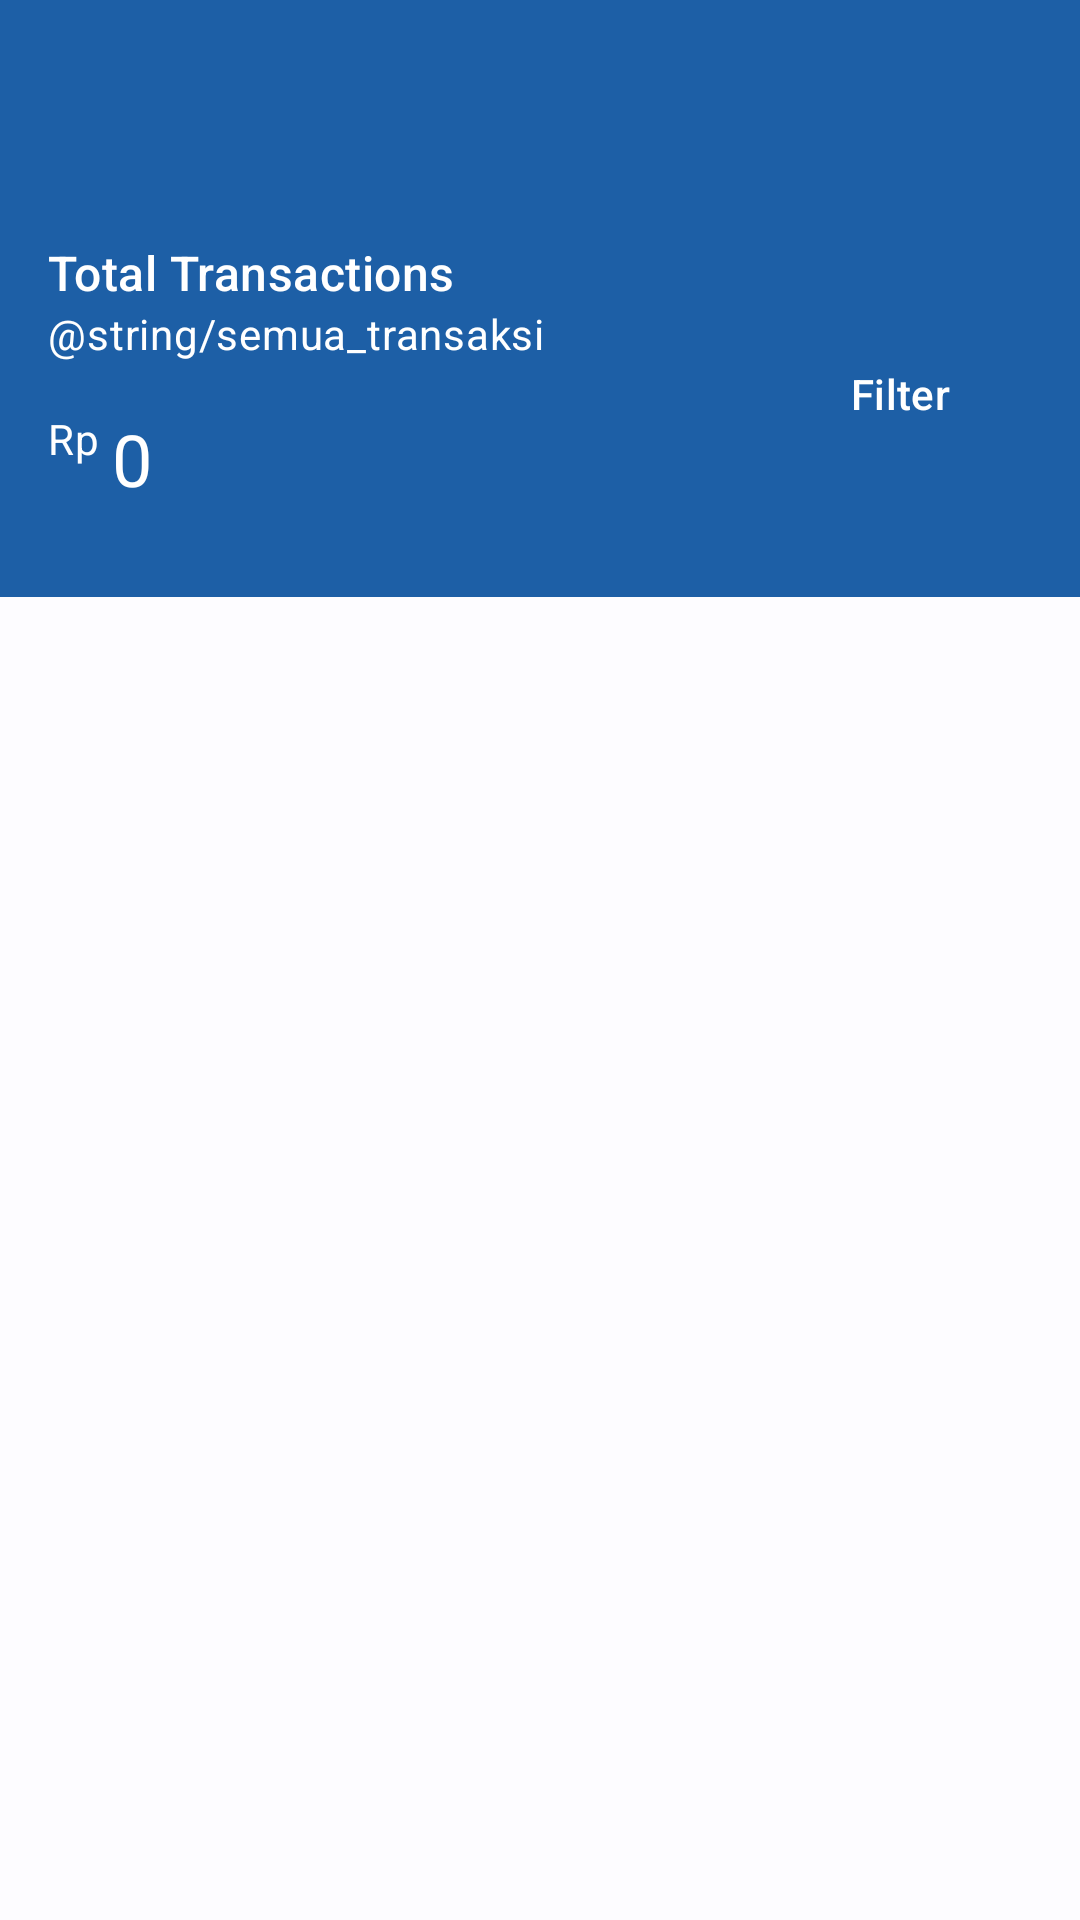

Here is an Android app screen rendered from its layout file. Give the layout XML and the strings, colors and styles it references.
<!-- AndroidManifest.xml: application theme Theme.BISAMerchant -->
<!-- res/layout/activity_transaction_history.xml -->
<?xml version="1.0" encoding="utf-8"?>
<androidx.constraintlayout.widget.ConstraintLayout xmlns:android="http://schemas.android.com/apk/res/android"
    xmlns:app="http://schemas.android.com/apk/res-auto"
    xmlns:tools="http://schemas.android.com/tools"
    android:layout_width="match_parent"
    android:layout_height="match_parent"
    tools:context=".ui.history.TransactionHistoryActivity">

    <com.google.android.material.appbar.AppBarLayout
        android:id="@+id/top_app_bar_container"
        android:layout_width="match_parent"
        android:layout_height="wrap_content"
        android:backgroundTint="?attr/colorPrimary"
        app:layout_constraintStart_toStartOf="parent"
        app:layout_constraintTop_toTopOf="parent"
        app:paddingEnd="16dp">

        <com.google.android.material.appbar.MaterialToolbar
            android:id="@+id/top_app_bar"
            android:layout_width="match_parent"
            android:layout_height="?attr/actionBarSize"
            app:navigationIconTint="@color/white"
            app:titleTextColor="@color/white" />

    </com.google.android.material.appbar.AppBarLayout>

    <RelativeLayout
        android:id="@+id/transaction_toolbar"
        android:layout_width="match_parent"
        android:layout_height="wrap_content"
        android:background="?attr/colorPrimary"
        android:paddingLeft="16dp"
        android:paddingTop="16dp"
        android:paddingRight="16dp"
        android:paddingBottom="30dp"
        app:layout_constraintBottom_toTopOf="@id/rv_transactions"
        app:layout_constraintEnd_toEndOf="parent"
        app:layout_constraintStart_toStartOf="parent"
        app:layout_constraintTop_toBottomOf="@id/top_app_bar_container">

        <Button
            android:id="@+id/btn_filter"
            style="@style/Widget.Material3.Button.OutlinedButton"
            android:layout_width="wrap_content"
            android:layout_height="wrap_content"
            android:layout_alignParentEnd="true"
            android:layout_centerVertical="true"
            android:paddingHorizontal="16dp"
            android:text="@string/filter"
            android:textColor="@color/md_theme_light_onPrimary"
            app:icon="@drawable/ic_filter_24dp"
            app:iconTint="@color/md_theme_light_onPrimary"
            app:strokeColor="@color/md_theme_light_onPrimary" />

        <TextView
            android:id="@+id/tv_daily_transactions"
            android:layout_width="wrap_content"
            android:layout_height="wrap_content"
            android:layout_alignParentTop="true"
            android:text="@string/total_transactions"
            android:textAppearance="@style/TextAppearance.Material3.TitleMedium"
            android:textColor="?attr/colorOnPrimary" />

        <TextView
            android:id="@+id/tv_date"
            android:layout_width="wrap_content"
            android:layout_height="wrap_content"
            android:layout_below="@id/tv_daily_transactions"
            android:text="@string/semua_transaksi"
            android:textAppearance="@style/TextAppearance.Material3.BodyMedium"
            android:textColor="?attr/colorOnPrimary" />

        <TextView
            android:id="@+id/tv_rupiah"
            android:layout_width="wrap_content"
            android:layout_height="wrap_content"
            android:layout_below="@id/tv_date"
            android:layout_marginTop="16dp"
            android:layout_marginEnd="4dp"
            android:text="@string/rupiah"
            android:textAppearance="@style/TextAppearance.Material3.BodyMedium"
            android:textColor="?attr/colorOnPrimary" />

        <TextView
            android:id="@+id/tv_amount"
            android:layout_width="wrap_content"
            android:layout_height="wrap_content"
            android:layout_below="@id/tv_date"
            android:layout_marginTop="16dp"
            android:layout_toEndOf="@id/tv_rupiah"
            android:text="@string/money_zero"
            android:textAppearance="@style/TextAppearance.Material3.HeadlineSmall"
            android:textColor="?attr/colorOnPrimary" />

    </RelativeLayout>

    <androidx.recyclerview.widget.RecyclerView
        android:id="@+id/rv_transactions"
        android:layout_width="match_parent"
        android:layout_height="wrap_content"
        app:layout_constraintEnd_toEndOf="parent"
        app:layout_constraintStart_toStartOf="parent"
        app:layout_constraintTop_toBottomOf="@+id/transaction_toolbar"
        tools:listitem="@layout/transaction_card" />

    <TextView
        android:id="@+id/tv_no_transactions"
        android:layout_width="wrap_content"
        android:layout_height="wrap_content"
        android:layout_gravity="center"
        android:gravity="center"
        android:text="@string/tidak_ada_transaksi"
        android:visibility="gone"
        app:layout_constraintBottom_toBottomOf="parent"
        app:layout_constraintEnd_toEndOf="parent"
        app:layout_constraintStart_toStartOf="parent"
        app:layout_constraintTop_toBottomOf="@id/transaction_toolbar" />

</androidx.constraintlayout.widget.ConstraintLayout>
<!-- res/layout/transaction_card.xml (included above) -->
<?xml version="1.0" encoding="utf-8"?>
<com.google.android.material.card.MaterialCardView xmlns:android="http://schemas.android.com/apk/res/android"
    xmlns:app="http://schemas.android.com/apk/res-auto"
    xmlns:tools="http://schemas.android.com/tools"
    android:id="@+id/transaction_card"
    style="@style/Widget.Material3.CardView.Filled"
    android:layout_width="match_parent"
    android:layout_height="71dp"
    app:cardBackgroundColor="?attr/colorSurface"
    app:cardCornerRadius="0dp">

    <RelativeLayout
        android:layout_width="match_parent"
        android:layout_height="wrap_content"
        android:padding="16dp">

        <ImageView
            android:id="@+id/iv_transaction_img"
            android:layout_width="18dp"
            android:layout_height="18dp"
            android:layout_alignParentStart="true"
            android:layout_centerVertical="true"
            android:layout_marginEnd="16dp"
            android:src="@drawable/ic_arrow_bottom_left_24"
            tools:ignore="ImageContrastCheck" />

        <TextView
            android:id="@+id/tv_transaction_title"
            android:layout_width="wrap_content"
            android:layout_height="wrap_content"
            android:layout_toEndOf="@id/iv_transaction_img"
            android:text="@string/cash_in"
            android:textColor="?attr/colorOnSurface"
            android:textSize="16sp"
            tools:ignore="RelativeOverlap" />

        <TextView
            android:id="@+id/tv_transaction_support"
            android:layout_width="wrap_content"
            android:layout_height="wrap_content"
            android:layout_below="@id/tv_transaction_title"
            android:layout_toEndOf="@+id/iv_transaction_img"
            android:text="@string/date_zero"
            android:textColor="?attr/colorOnSurfaceVariant"
            android:textSize="16sp"
            tools:ignore="RelativeOverlap" />

        <TextView
            android:id="@+id/tv_amount"
            android:layout_width="wrap_content"
            android:layout_height="wrap_content"
            android:layout_alignParentEnd="true"
            android:layout_centerVertical="true"
            android:text="@string/money_zero"
            android:textColor="?attr/colorSuccess"
            android:textSize="16sp"
            tools:ignore="RelativeOverlap" />

    </RelativeLayout>
</com.google.android.material.card.MaterialCardView>
<!-- resources referenced by this layout -->
<resources>
  <color name="md_theme_light_onPrimary">#FFFFFF</color>
  <color name="white">#fff</color>
  <!-- drawable ic_arrow_bottom_left_24 (drawable) -->
  <vector xmlns:android="http://schemas.android.com/apk/res/android"
      android:width="24dp"
      android:height="24dp"
      android:viewportWidth="24"
      android:viewportHeight="24">
    <group>
      <clip-path
          android:pathData="M24,24l-24,-0l-0,-24l24,-0z"/>
      <path
          android:pathData="M24,2.417L5.846,20.571L17.143,20.571V24L-0,24L-0,6.857H3.429L3.429,18.154L21.583,-0L24,2.417Z"
          android:fillColor="?attr/colorSuccess"/>
    </group>
  </vector>
  <!-- drawable ic_filter_24dp (drawable) -->
  <vector xmlns:android="http://schemas.android.com/apk/res/android"
      android:width="24dp"
      android:height="24dp"
      android:viewportWidth="24"
      android:viewportHeight="24">
    <path
        android:fillColor="#FF000000"
        android:pathData="M7,11h10v2L7,13zM4,7h16v2L4,9zM10,15h4v2h-4z"/>
  </vector>
  <string name="cash_in">Cash In</string>
  <string name="date_zero">Thu, Jan 01, 1970</string>
  <string name="filter">Filter</string>
  <string name="money_zero">0</string>
  <string name="rupiah">Rp</string>
  <string name="tidak_ada_transaksi">No transactions</string>
  <string name="total_transactions">Total Transactions</string>
  <style name="Theme.BISAMerchant" parent="Base.Theme.BISAMerchant" />
  <color name="md_theme_light_primary">#1D5FA6</color>
  <color name="md_theme_light_primaryContainer">#D4E3FF</color>
  <color name="md_theme_light_onPrimaryContainer">#001C3A</color>
  <color name="md_theme_light_secondary">#205FA6</color>
  <color name="md_theme_light_onSecondary">#FFFFFF</color>
  <color name="md_theme_light_secondaryContainer">#D5E3FF</color>
  <color name="md_theme_light_onSecondaryContainer">#001C3B</color>
  <color name="md_theme_light_tertiary">#6D5676</color>
  <color name="md_theme_light_tertiaryContainer">#F7D9FF</color>
  <color name="md_theme_light_onTertiary">#FFFFFF</color>
  <color name="md_theme_light_onTertiaryContainer">#271430</color>
  <color name="md_theme_light_error">#BA1A1A</color>
  <color name="md_theme_light_errorContainer">#FFDAD6</color>
  <color name="md_theme_light_onError">#FFFFFF</color>
  <color name="md_theme_light_onErrorContainer">#410002</color>
  <color name="md_theme_light_background">#FDFCFF</color>
  <color name="md_theme_light_onBackground">#1A1C1E</color>
  <color name="md_theme_light_outline">#74777F</color>
  <color name="md_theme_light_inverseOnSurface">#F1F0F4</color>
  <color name="md_theme_light_inverseSurface">#2F3033</color>
  <color name="md_theme_light_surface">#FAF9FD</color>
  <color name="md_theme_light_onSurface">#1A1C1E</color>
  <color name="md_theme_light_surfaceVariant">#E0E2EC</color>
  <color name="md_theme_light_onSurfaceVariant">#43474E</color>
  <color name="md_theme_light_inversePrimary">#A5C8FF</color>
</resources>
